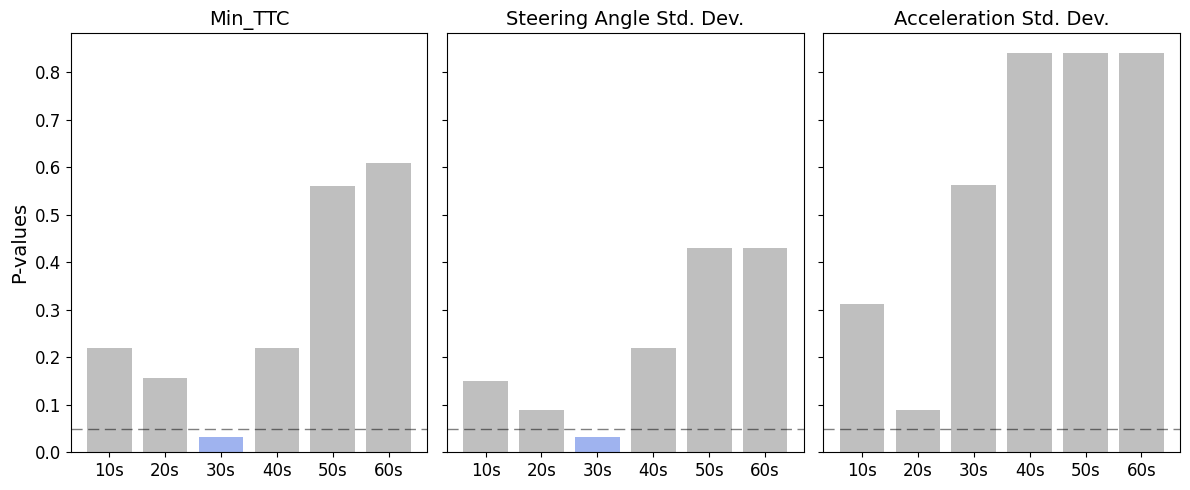

Reproduce this figure in Python.
import matplotlib.pyplot as plt
import numpy as np
import matplotlib as mpl

mpl.rcParams['font.family'] = 'Times New Roman'

# 模拟的 p 值数据
p_values_1 = np.array([ 0.21875,0.15625,0.03125, 0.21875, 0.56, 0.61])
p_values_2 = np.array([0.15, 0.09, 0.03125, 0.21875, 0.43, 0.43])
p_values_3 = np.array([0.3125,0.09, 0.5625, 0.84, 0.84, 0.84])

# 设置柱状图的标签
labels = ['10s', '20s', '30s', '40s', '50s', '60s']

# 创建三个子图
fig, (ax1, ax2, ax3) = plt.subplots(1, 3, figsize=(12, 5),sharey=True)  # 调整总图大小
bar_width = 0.8  
index = np.arange(len(labels)) 

def plot_ax(ax, p_values, title,y_lable = None):
    colors = ['royalblue' if p < 0.05 else 'grey' for p in p_values]
    bars = ax.bar(index, p_values, bar_width, color=colors, alpha=0.5)
    ax.axhline(y=0.05, color='black', linestyle='--',alpha = 0.5,linewidth = 1,dashes=(8,4))
    if y_lable:
        ax.set_ylabel(y_lable, fontsize=14)
    ax.set_xticks(index)
    ax.set_xticklabels(labels, fontsize=12)
    ax.tick_params(axis='y', labelsize=12)
    # ax.legend(fontsize=12)
    ax.set_title(title,fontsize=14)
    # ax.grid(True)  # 添加背景网格

# 绘制每个子图
plot_ax(ax1, p_values_1, 'Min_TTC',y_lable='P-values')
plot_ax(ax2, p_values_2, 'Steering Angle Std. Dev.')
plot_ax(ax3, p_values_3, 'Acceleration Std. Dev.')

plt.tight_layout()  # 优化布局以避免重叠
plt.show()
